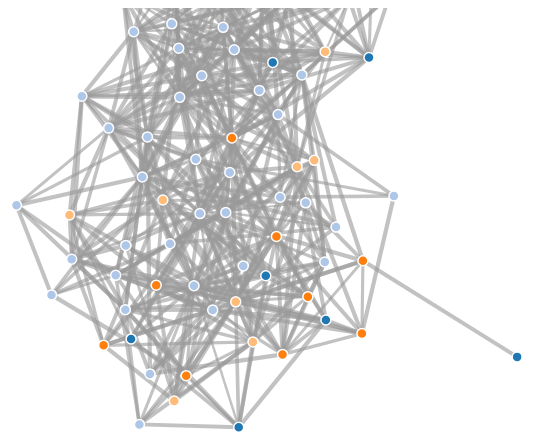
D3 v3 page, settled after 360 driven frames (6 s of simulated time); the page loaded 1 data file(s).



var width = 960,
    height = 500;

var color = d3.scale.category20();

var force = d3.layout.force()
    .charge(-520)
    .linkDistance(100)
    .size([width, height]);

var svg = d3.select("body").append("svg")
    .attr("width", width)
    .attr("height", height);

d3.json("force_data.json", function(error, graph) {
  force
      .nodes(graph.nodes)
      .links(graph.links)
      .start();

  var link = svg.selectAll(".link")
      .data(graph.links)
    .enter().append("line")
      .attr("class", "link")
      .style("stroke-width", function(d) { return Math.sqrt(d.value); });

  var node = svg.selectAll(".node")
      .data(graph.nodes)
    .enter().append("circle")
      .attr("class", "node")
      .attr("r", 5)
      .style("fill", function(d) { return color(d.group); })
      .call(force.drag);

  node.append("title")
      .text(function(d) { return d.name; });

  force.on("tick", function() {
    link.attr("x1", function(d) { return d.source.x; })
        .attr("y1", function(d) { return d.source.y; })
        .attr("x2", function(d) { return d.target.x; })
        .attr("y2", function(d) { return d.target.y; });

    node.attr("cx", function(d) { return d.x; })
        .attr("cy", function(d) { return d.y; });
  });
});



### data: force_data.json
{
 "nodes": [
  {
   "name": "Snoop Dogg",
   "group": 4,
   "index": "0"
  },
  {
   "name": "The Notorious B.I.G.",
   "group": 1,
   "index": "1"
  },
  {
   "name": "Kendrick Lamar",
   "group": 4,
   "index": "2"
  },
  {
   "name": "MC Hammer",
   "group": 4,
   "index": "3"
  },
  {
   "name": "Andre 3000",
   "group": 3,
   "index": "4"
  },
  {
   "name": "Danny Brown",
   "group": 2,
   "index": "5"
  },
  {
   "name": "Insane Clown Posse",
   "group": 2,
   "index": "6"
  },
  {
   "name": "Drake",
   "group": 1,
   "index": "7"
  },
  "... 62 more items"
 ],
 "links": [
  {
   "source": 0,
   "target": 0,
   "value": 1
  },
  {
   "source": 0,
   "target": 10,
   "value": 13.5
  },
  {
   "source": 0,
   "target": 12,
   "value": 13.5
  },
  {
   "source": 0,
   "target": 18,
   "value": 11.75
  },
  {
   "source": 0,
   "target": 29,
   "value": 13.5
  },
  {
   "source": 0,
   "target": 44,
   "value": 8.5
  },
  {
   "source": 1,
   "target": 1,
   "value": 1
  },
  {
   "source": 1,
   "target": 7,
   "value": 13
  },
  "... 548 more items"
 ]
}